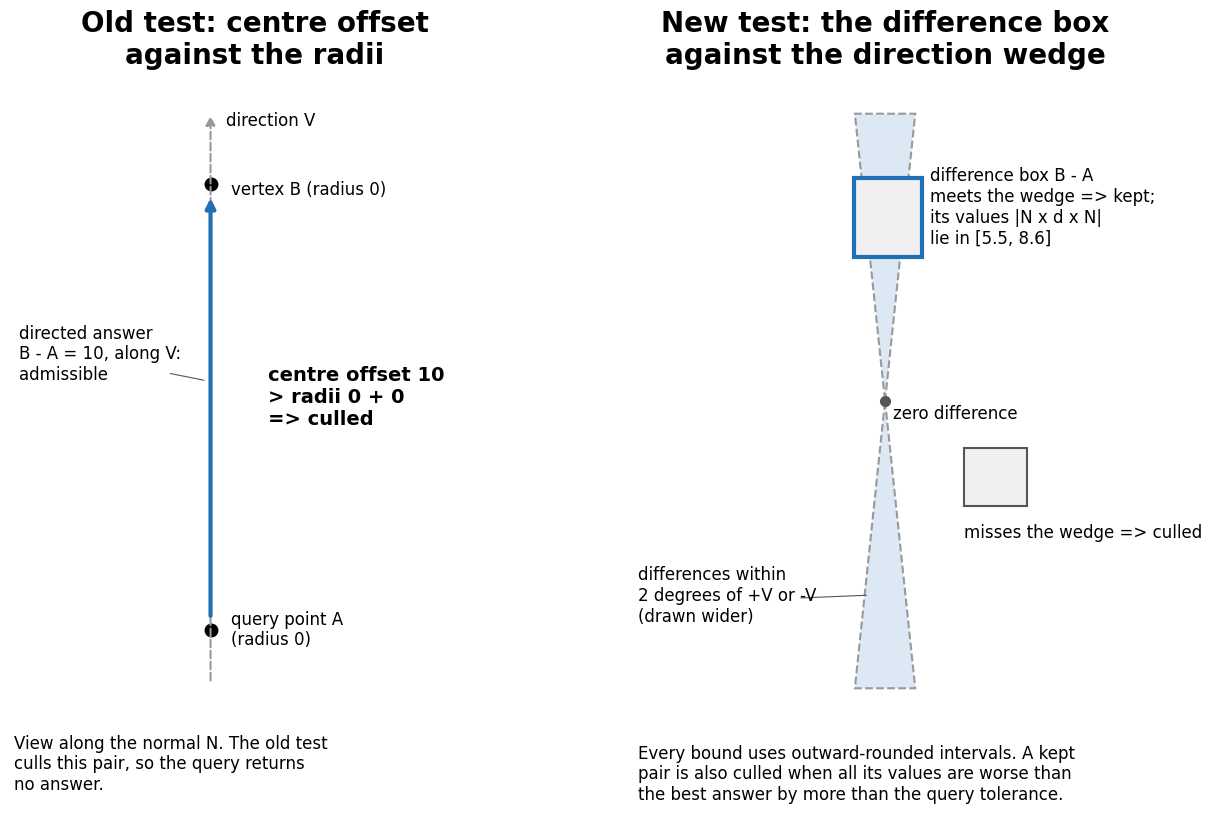

The script that saved this image:
import math
import matplotlib
matplotlib.use('Agg')
import matplotlib.pyplot as plt
from matplotlib.patches import Rectangle, Polygon

BLUE = '#1f6fb2'; PALE = '#dce9f5'; GREY = '#999999'; DARK = '#555555'; FACE = '#f0f0f0'
plt.rcParams.update({'font.family': 'sans-serif',
                     'font.sans-serif': ['Helvetica', 'Arial', 'DejaVu Sans'],
                     'font.size': 14, 'svg.fonttype': 'none'})
fig, (a1, a2) = plt.subplots(1, 2, figsize=(14, 8.4))
for ax in (a1, a2):
    ax.set_aspect('equal')
    ax.axis('off')

# Old test: the issue's own case.
a1.set_title('Old test: centre offset\nagainst the radii', fontsize=20, fontweight='bold')
a1.annotate('', xy=(0, 11.6), xytext=(0, -1.2),
            arrowprops=dict(arrowstyle='-|>', color=GREY, lw=1.5, ls='--'))
a1.text(0.35, 11.3, 'direction V', fontsize=12)
a1.plot([0], [0], 'o', color='black', ms=9)
a1.text(0.45, -0.35, 'query point A\n(radius 0)', fontsize=12)
a1.plot([0], [10], 'o', color='black', ms=9)
a1.text(0.45, 9.75, 'vertex B (radius 0)', fontsize=12)
a1.annotate('', xy=(0, 9.75), xytext=(0, 0.25),
            arrowprops=dict(arrowstyle='-|>', color=BLUE, lw=3))
a1.text(-4.3, 5.6, 'directed answer\nB - A = 10, along V:\nadmissible', fontsize=12)
a1.plot([-0.9, -0.15], [5.75, 5.6], color=DARK, lw=0.8)
a1.text(1.3, 4.6, 'centre offset 10\n> radii 0 + 0\n=> culled', fontsize=14, fontweight='bold')
a1.text(-4.4, -3.6, 'View along the normal N. The old test\nculls this pair, so the query returns\nno answer.', fontsize=12)
a1.set_xlim(-4.5, 6.5)
a1.set_ylim(-4, 12.5)

# New test: the difference box against the wedge around +V and -V.
a2.set_title('New test: the difference box\nagainst the direction wedge', fontsize=20, fontweight='bold')
ang = math.radians(6)  # drawn wider than the 2 degrees it stands for
R = 11
for sgn in (1, -1):
    a2.add_patch(Polygon([(0, 0), (R * math.sin(ang), sgn * R * math.cos(ang)),
                          (-R * math.sin(ang), sgn * R * math.cos(ang))],
                         closed=True, facecolor=PALE, edgecolor=GREY, lw=1.5, ls='--'))
a2.text(-9.4, -8.4, 'differences within\n2 degrees of +V or -V\n(drawn wider)', fontsize=12)
a2.plot([-3.2, -0.72], [-7.5, -7.4], color=DARK, lw=0.8)
a2.plot([0], [0], 'o', color=DARK, ms=7)
a2.text(0.3, -0.7, 'zero difference', fontsize=12)
a2.add_patch(Rectangle((-1.2, 5.5), 2.6, 3.0, facecolor=FACE, edgecolor=BLUE, lw=3))
a2.text(1.7, 6.0, 'difference box B - A\nmeets the wedge => kept;\nits values |N x d x N|\nlie in [5.5, 8.6]', fontsize=12)
a2.add_patch(Rectangle((3.0, -4.0), 2.4, 2.2, facecolor=FACE, edgecolor=DARK, lw=1.5))
a2.text(3.0, -5.2, 'misses the wedge => culled', fontsize=12)
a2.text(-9.4, -15.2, 'Every bound uses outward-rounded intervals. A kept\npair is also culled when all its values are worse than\nthe best answer by more than the query tolerance.', fontsize=12)
a2.set_xlim(-9.5, 9.5)
a2.set_ylim(-15.5, 12.5)

fig.tight_layout()
fig.savefig('directed-culling-13960.svg')
fig.savefig('directed-culling-13960.png', dpi=100)
